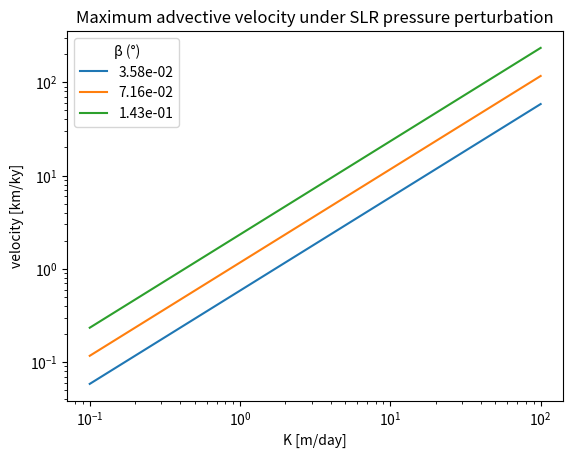

Here is the Python script that generated this plot:
import matplotlib.pyplot as plt
import numpy as np

def v_adv(K, n, beta):
    rho_f = 1000
    rho_s = 1025
    return K*rho_s/rho_f/n*np.tan(beta)

def main():
    beta_shelf = np.tan(50/40000)
    beta_slope = None
    Kh_b = 0.1*365*1000
    n_b = 0.4
    beta = [np.arctan(z/40000) for z in [25, 50, 100]]
    v = v_adv(3, n_b, beta_shelf)
    f, ax = plt.subplots()
    for b in beta:
        v = [v_adv(K, n_b, b)/1000 for K in 365*1000*np.linspace(0.1, 100, 50)]
        ax.plot(np.linspace(0.1, 100, 50), v, label=f"{np.degrees(b):.2e}")

    ax.set_xscale("log")
    ax.set_yscale("log")
    ax.set_ylabel("velocity [km/ky]")
    ax.set_xlabel("K [m/day]")
    ax.set_title("Maximum advective velocity under SLR pressure perturbation")
    ax.legend(title="\u03B2 (\u00b0)")

    plt.show()

if __name__=="__main__":
    main()